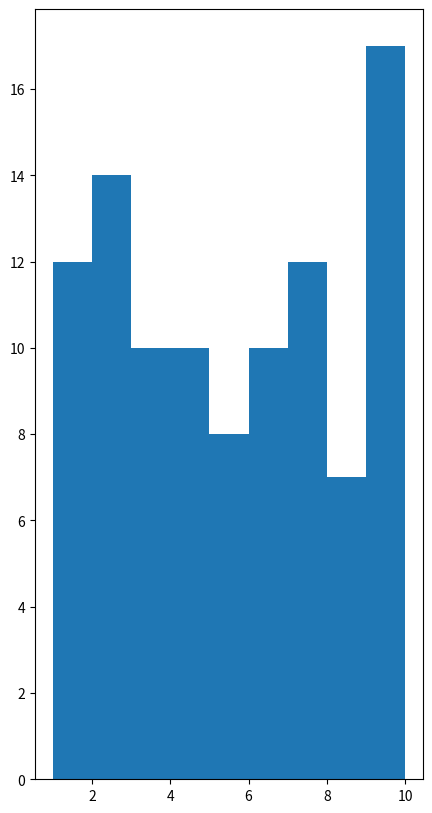

Here is the Python script that generated this plot:
from matplotlib import pyplot as plt
from random import randint
a = []
for i in range(100):
    a.append(randint(1, 10))

fig, ax = plt.subplots(figsize =(5, 10))
ax.hist(a, bins=[1,2,3,4,5,6,7,8,9,10])

plt.show()